pico-8 play session: no input (idle)

[t = 1 s] idle ~1s (no d-pad/buttons)
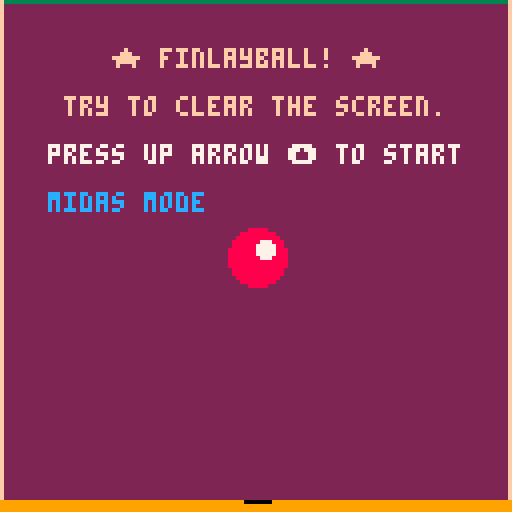
[t = 2 s] idle ~2s (no d-pad/buttons)
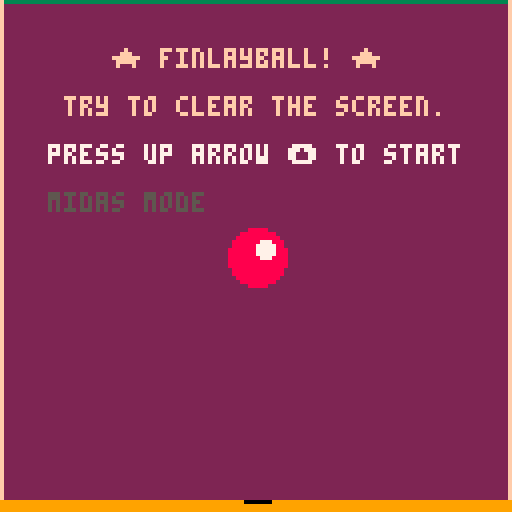

pico-8 cartridge
version 32
__lua__
-- [redacted]
-- by air

-- player
p = {x=64, y=64}
rad = 7
accel = 0.5 -- upward thrust
-- animation
coin_ticks=5
sleep=0 -- in frames
-- general
g = 0.2 -- gravity
timer = 0
start_coins=4
coins = {}
trail = {}
sparks = {}
splode = {}
stain = {}
state = "attract"
midas = false
paint = false

function make_coin()
 local coin = {x=0, y=0, frame=0, step=0}
 coin.frame = flr(rnd(3))
 coin.step = flr(rnd(coin_ticks))
 coin.x = 5+flr(rnd(118))
 coin.y = 5+flr(rnd(118))
 return coin
end

function make_splode(x,y)
 local splode = {frame=0, step=0}
 splode.col = 0 -- start black
 splode.x = x
 splode.y = y
 return splode
end

function spark(x,y,vx,vy,col,lifetime)
 if (not lifetime) lifetime=10
 local s = {}
 s.x=x s.y=y s.vx=vx s.vy=vy s.col=col
 s.age=0
 s.limit=lifetime
 s.px=x s.py=y -- previous
 add(sparks,s)
end

function reset_game()
 p = {x=64, y=64, vx=0, vy=0}
 timer = 0
 coins = {}
 trail = {}
 sparks = {}
 splode = {}
 stain = {}
 for c = 1,start_coins do
  add(coins, make_coin())
 end
end
-->8
-- update
function _update()
 if (sleep > 0) then
  sleep -= 1
 else
  update_funcs[state]()
 end
end

function update_attract()
 if (btnp(2)) then
  reset_game()
  state = "play"
 end
 if (btnp(4)) then
  if (midas) then
   midas = false
   start_coins = 4
  else
   midas = true
   start_coins = 500
  end
 end
 if (btnp(5)) then
  if (paint) then
   paint = false
  else
   paint = true
  end
 end
end

function update_gameover()
 if (btn(3)) then
  reset_game()
  state = "attract"
 end
end

function update_play()
 timer += 1
 -- store player trail
 store_trail()
 -- animate things
 foreach(sparks, update_spark)
 foreach(coins, update_coin)
 foreach(splode, update_splode)
 -- press buttons
 if (btn(0)) p.vx -= accel
 if (btn(1)) p.vx += accel
 if (btn(2)) then
  p.vy -= accel
  sfx(3)
  for i=1,5 do
   spark(p.x+(3-rnd(5)),p.y+7+rnd(2),0.5-rnd(1),2+rnd(2),2+flr(rnd(14)))
  end
 end
 if (btn(3)) p.vy += accel
 
 p.vy += g
 p.x += p.vx
 p.y += p.vy

 spawn()
 collide_walls()
 collide_coins()
 if (#coins == 0) state="gameover"
end

function update_coin(c)
 c.step += 1
 if (c.step == coin_ticks) then
  c.step = 0;
  c.frame += 1;
  if (c.frame == 3) c.frame = 0
 end
end

function update_splode(s)
 s.step += 1
 if (s.step > 0) s.col = 7
 if (s.step > 5) then
  del(splode, s)
  local c = 8
  while (c==8 or c==10 or c==2 or c==7) do
   c=2+flr(rnd(14))
  end
  add(stain, {x=s.x, y=s.y, col=c})
 end
end

function update_spark(s)
 s.age += 1
 if (s.age == s.limit) then
  del(sparks,s)
  return
 end
 s.px = s.x -- previous
 s.py = s.y
 s.vy += g -- gravity
 s.vx *= 0.99 -- decay vx
 s.x += s.vx
 s.y += s.vy
end

function store_trail()
 add(trail, {x=p.x, y=p.y})
 if (#trail == 6) del(trail, trail[1])
end

function spawn()
 if (timer % 30 == 0) then
  add(coins, make_coin())
 end 
end

function collide_coins()
 for coin in all(coins) do
  -- 11 is rad + sprite_width/2
  if closer_than(p, coin, 11) then
   sfx_pickup()
   for i=1,5 do spark(coin.x,coin.y,p.vx/2+(2-rnd(4)),p.vy/2+(2-rnd(4)),7, 15) end
   for i=1,5 do spark(coin.x,coin.y,p.vx/2+(2-rnd(4)),p.vy/2+(2-rnd(4)),10, 15) end
   add(splode, make_splode(coin.x, coin.y))
   del(coins, coin)
   if (#coins > 50) then
    sleep = 1
   else
    sleep = 2
   end
  end
 end
end

function collide_walls()
 -- hit right wall
 if (p.x > 119) then
  sfx(1)
  spark(126, p.y, -2, -2, 7)
  spark(126, p.y, -2, 1, 7)
  p.x = 119
  p.vx =- (p.vx * 0.8) -- decay
  camera(-1,0)
 end
 if (p.x < 8) then
  sfx(1)
  spark(2, p.y, 2, -2, 7)
  spark(2, p.y, 2, 1, 7)
  p.x = 8
  p.vx =- (p.vx * 0.8)
  camera(1,0)
 end
 -- hit ceiling
 if (p.y < 8) then
  if (p.vy <- 1) then
   sfx(1)
   spark(p.x, 2, -2, 1, 11)
   spark(p.x, 2, 2, 1, 11)
   camera(0,1)
  end
  p.y = 8
  p.vy =- (p.vy * 0.6)
 end
 -- hit the floor
 if (p.y > 117) then
  if (p.vy > 1) then
   sfx(2)
   spark(p.x, 125, 3, -1, 10)
   spark(p.x, 125, -3, -1, 10)
   camera(0,-1)
  end
  p.y = 117
  p.vy =- (p.vy * 0.6)
 end
end
-->8
-- draw
function _draw()
 draw_funcs[state]()
end

function draw_attract()
 cls(2)
 draw_boundary()
 draw_player()
 color(15)
 print("\n\n       ★ finlayball! ★")
 print("\n    try to clear the screen.")
 color(7)
 print("\n   press up arrow \148 to start")
 color(flr(rnd(16)))
 if (paint) print "\n   paint mode"
 if (midas) print "\n   midas mode"
end

function draw_boundary()
 -- ceiling
 line(0,0,127,0,3)
 -- walls
 line(0,0,0,127,15)
 line(127,0,127,127,15)
 rectfill(0,125,127,127,9)
end

function draw_gameover()
 cls(2)
 foreach(stain, draw_stain)
 draw_boundary()
 color(15)
 print("\n\n    a winrar is you!")
 color(7)
 print("\n\n    your time: "..timer)
 color(15)
 print("\n\n    press \131 to restart")
end

function draw_play()
 cls(2)
 foreach(stain, draw_stain)
 foreach(coins, draw_coin)
 foreach(splode, draw_splode)
 -- particles
 for s in all(sparks) do
  --pset(s.x, s.y, s.col)
  line(s.px, s.py, s.x, s.y, s.col)
 end
 draw_boundary()
 draw_player()
 -- coins
 --foreach(coins, draw_coin)
 --foreach(splode, draw_splode)
  -- reset the camera
 camera()
end

function draw_player()
 for i=1,#trail do
  if (i == #trail) then
   line(p.x, p.y, trail[i].x, trail[i].y, lut[i])
  else
   line(trail[i+1].x, trail[i+1].y, trail[i].x, trail[i].y, lut[i])
   circfill(trail[i+1].x, trail[i+1].y, 6, flr(rnd(15)))
  end
 end
 circfill(p.x,p.y,rad,8)
 circfill(p.x+2,p.y-2,2,7)
 -- shadow
 line(p.x-3,125,p.x+3,125,0)
end

function draw_coin(c)
 spr(3+c.frame, c.x-4, c.y-4)
 --circ(c.x, c.y, 4, 0)
 -- shadow
 line(c.x-3, 125, c.x+2, 125, 0)
end

function draw_splode(s)
 circfill(s.x, s.y, 7, s.col)
end

function draw_stain(s)
 local c = s.col
 if (not paint) c = 1
 circfill(s.x, s.y, 7, c)
end
-->8
-- sfx
function sfx_pickup()
 sfx(flr(4+rnd(3)))
end
-->8
-- maths
function closer_than(a,b,d)
 dx = a.x - b.x
 dy = a.y - b.y
 -- fast check
 if abs(dx) < d and abs(dy) < d then
  -- precise check
  if dx*dx + dy*dy < d*d then
   return true
  end  
 end
 return false
end

-- look up table for trail
lut = {8,9,15,10,7,12}
-->8
-- post_init
update_funcs = {attract = update_attract, play = update_play, gameover = update_gameover}
draw_funcs = {attract = draw_attract, play = draw_play, gameover = draw_gameover}
-->8
-- ideas for juice

-- size particles on age
-- rising ok!/nice! on pickup
__gfx__
000000000000000000000000000a7000000a70000007700000000000000000000000000000000000000000000000000000000000000000000000000000000000
00000000000000000000000000aaa700000aa0000007700000000000000000000000000000000000000000000000000000000000000000000000000000000000
0070070000000000000000000aaaaa7000aaa7000077770000000000000000000000000000000000000000000000000000000000000000000000000000000000
0007700000000000000000000aaaaaa000aaaa000077770000000000000000000000000000000000000000000000000000000000000000000000000000000000
0007700000000000000000000aaaaaa000aaaa0000a7770000000000000000000000000000000000000000000000000000000000000000000000000000000000
00700700000000000000000009aaaaa0009aaa000097770000000000000000000000000000000000000000000000000000000000000000000000000000000000
000000000000000000000000009aaa00000aa000000a700000000000000000000000000000000000000000000000000000000000000000000000000000000000
0000000000000000000000000009a0000009a0000009a00000000000000000000000000000000000000000000000000000000000000000000000000000000000
00000000000000000000000000000000000000000000000000000000000000000000000000000000000000000000000000000000000000000000000000000000
00000000000000000000000000000000000000000000000000000000000000000000000000000000000000000000000000000000000000000000000000000000
00000000000000000000000000000000000000000000000000000000000000000000000000000000000000000000000000000000000000000000000000000000
00000000000000000000000000000000000000000000000000000000000000000000000000000000000000000000000000000000000000000000000000000000
00000000000000000000000000000000000000000000000000000000000000000000000000000000000000000000000000000000000000000000000000000000
00000000000000000000000006000000000000000000000000000000000000000000000000000000000000000000000000000000000000000000000000000000
00000000000000001111110066600011011111110000000000000000000000000000000000000000000000000000000000000000000000000000000000000000
00000000000000001101010666660010010110110000000000000000000000000000000000000000000000000000000000000000000000000000000000000000
00000000000000000000011566650010110000010000000000000000000000000000000000000000000000000000000000000000000000000000000000000000
00000000000000001101010556550010010110110000000000000000000000000000000000000000000000000000000000000000000000000000000000000000
00000000000000001111110555550011011111110000000000000000000000000000000000000000000000000000000000000000000000000000000000000000
00000000000000000000000055500000000000000000000000000000000000000000000000000000000000000000000000000000000000000000000000000000
00000000000000000000000005000000000000000000000000000000000000000000000000000000000000000000000000000000000000000000000000000000
